Run: headless pygame with SDL's dummy video driver; simulated clock (each Clock.tick advances the game by its frame time, no real sleeping); random seed 0; keys injected as events and as key.get_pressed() state; no mouse input.
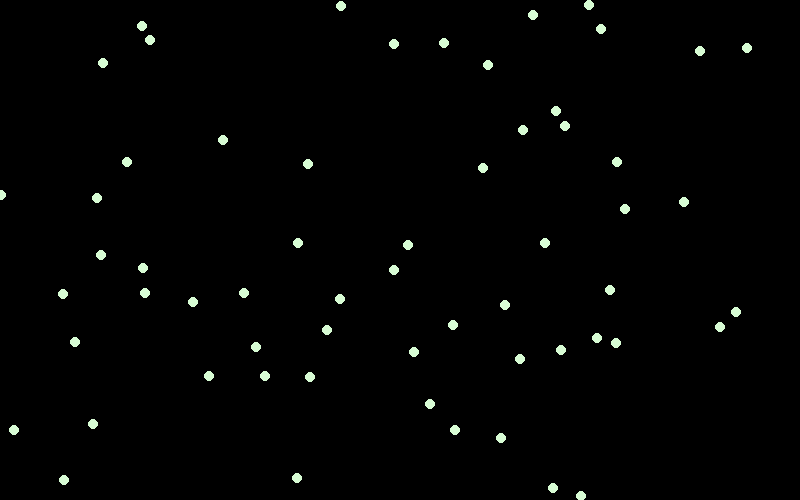
Frame 1 of 4 · flips 1–60 · no input
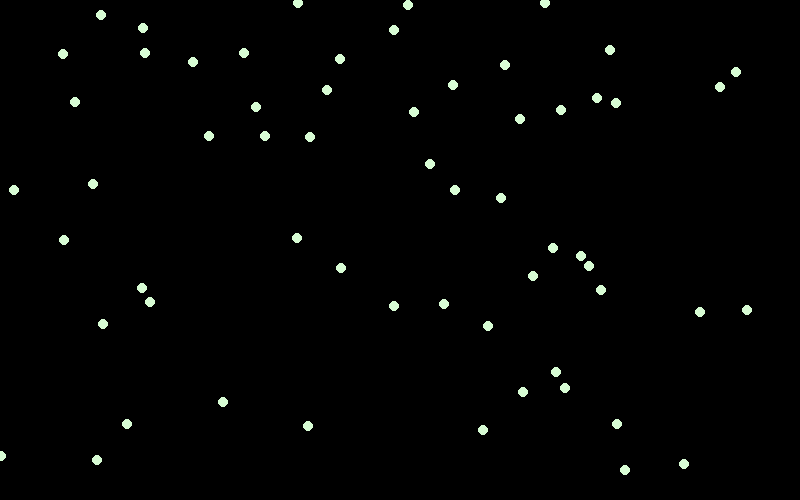
Frame 2 of 4 · flips 61–180 · tapped SPACE, RETURN · held RIGHT (→), D
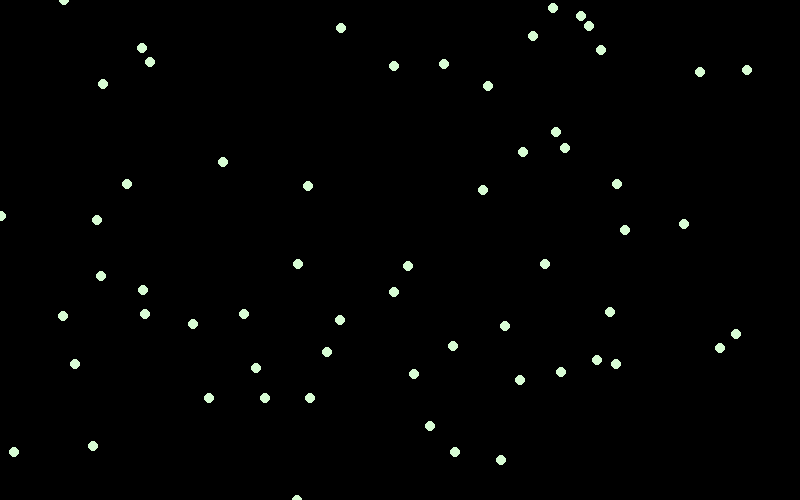
Frame 3 of 4 · flips 181–300 · held DOWN (↓), S
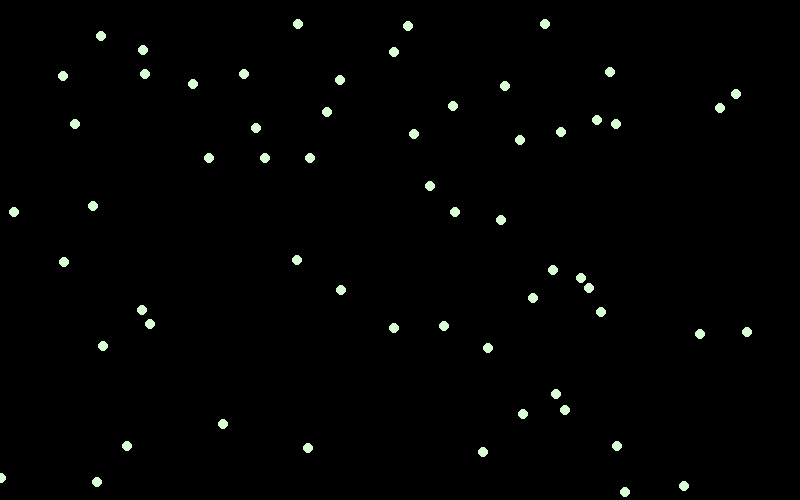
Frame 4 of 4 · flips 301–420 · held LEFT (←), A, UP (↑), W

The pygame program that drew these frames:

# Pygame Animations 2
import pygame, sys, random, time
pygame.init()

size = (800, 500)
screen = pygame.display.set_mode(size)
clock = pygame.time.Clock()

BLACK   = (   0,   0,   0)
WHITE   = ( 255, 255, 255)
GREEN   = (   0, 255,   0)
RED     = ( 255,   0,   0)
BLUE    = (   0,   0, 255)

dark_purple     = (   48,   1,  30)
tea_green       = (  215, 252, 212)

"""
Para dar una posición inicial aleatoria a los círculos creamos una lista vacía
Luego llenamos esa lista con listas con 2 elementos, que representan las coordenadas X e Y.
Para generar las coordenadas de manera aleatoria usamos randint
Si queremos más círculos aumentamos el valor de range
"""
coord_list = []

for element in range(60):
    x = random.randint(0,800)
    y = random.randint(0,500)
    coord_list.append([x, y])

# velocidad de movimiento
y_speed = -2

while True:
    for event in pygame.event.get():
        if event.type == pygame.QUIT:
            sys.exit()

    screen.fill(BLACK)

    # Usando un ciclo for animamos los círculos usando como base la lista creada
    for coord in coord_list:
        # La coordenda X es coord[0] y la Y es coord[1]
        pygame.draw.circle(screen, tea_green, (coord[0], coord[1]), 5)
        # para dar movimiento vertical, aumentamos el valor de la coord Y
        coord[1] += y_speed

        # Para hacer que sea un movimiento continuo
        # reiniciamos el valor de la coord Y a 0 si este sale de la pantalla.
        if (coord[1] < 0):
            coord[1] = size[1]


    pygame.display.flip()
    clock.tick(30)
